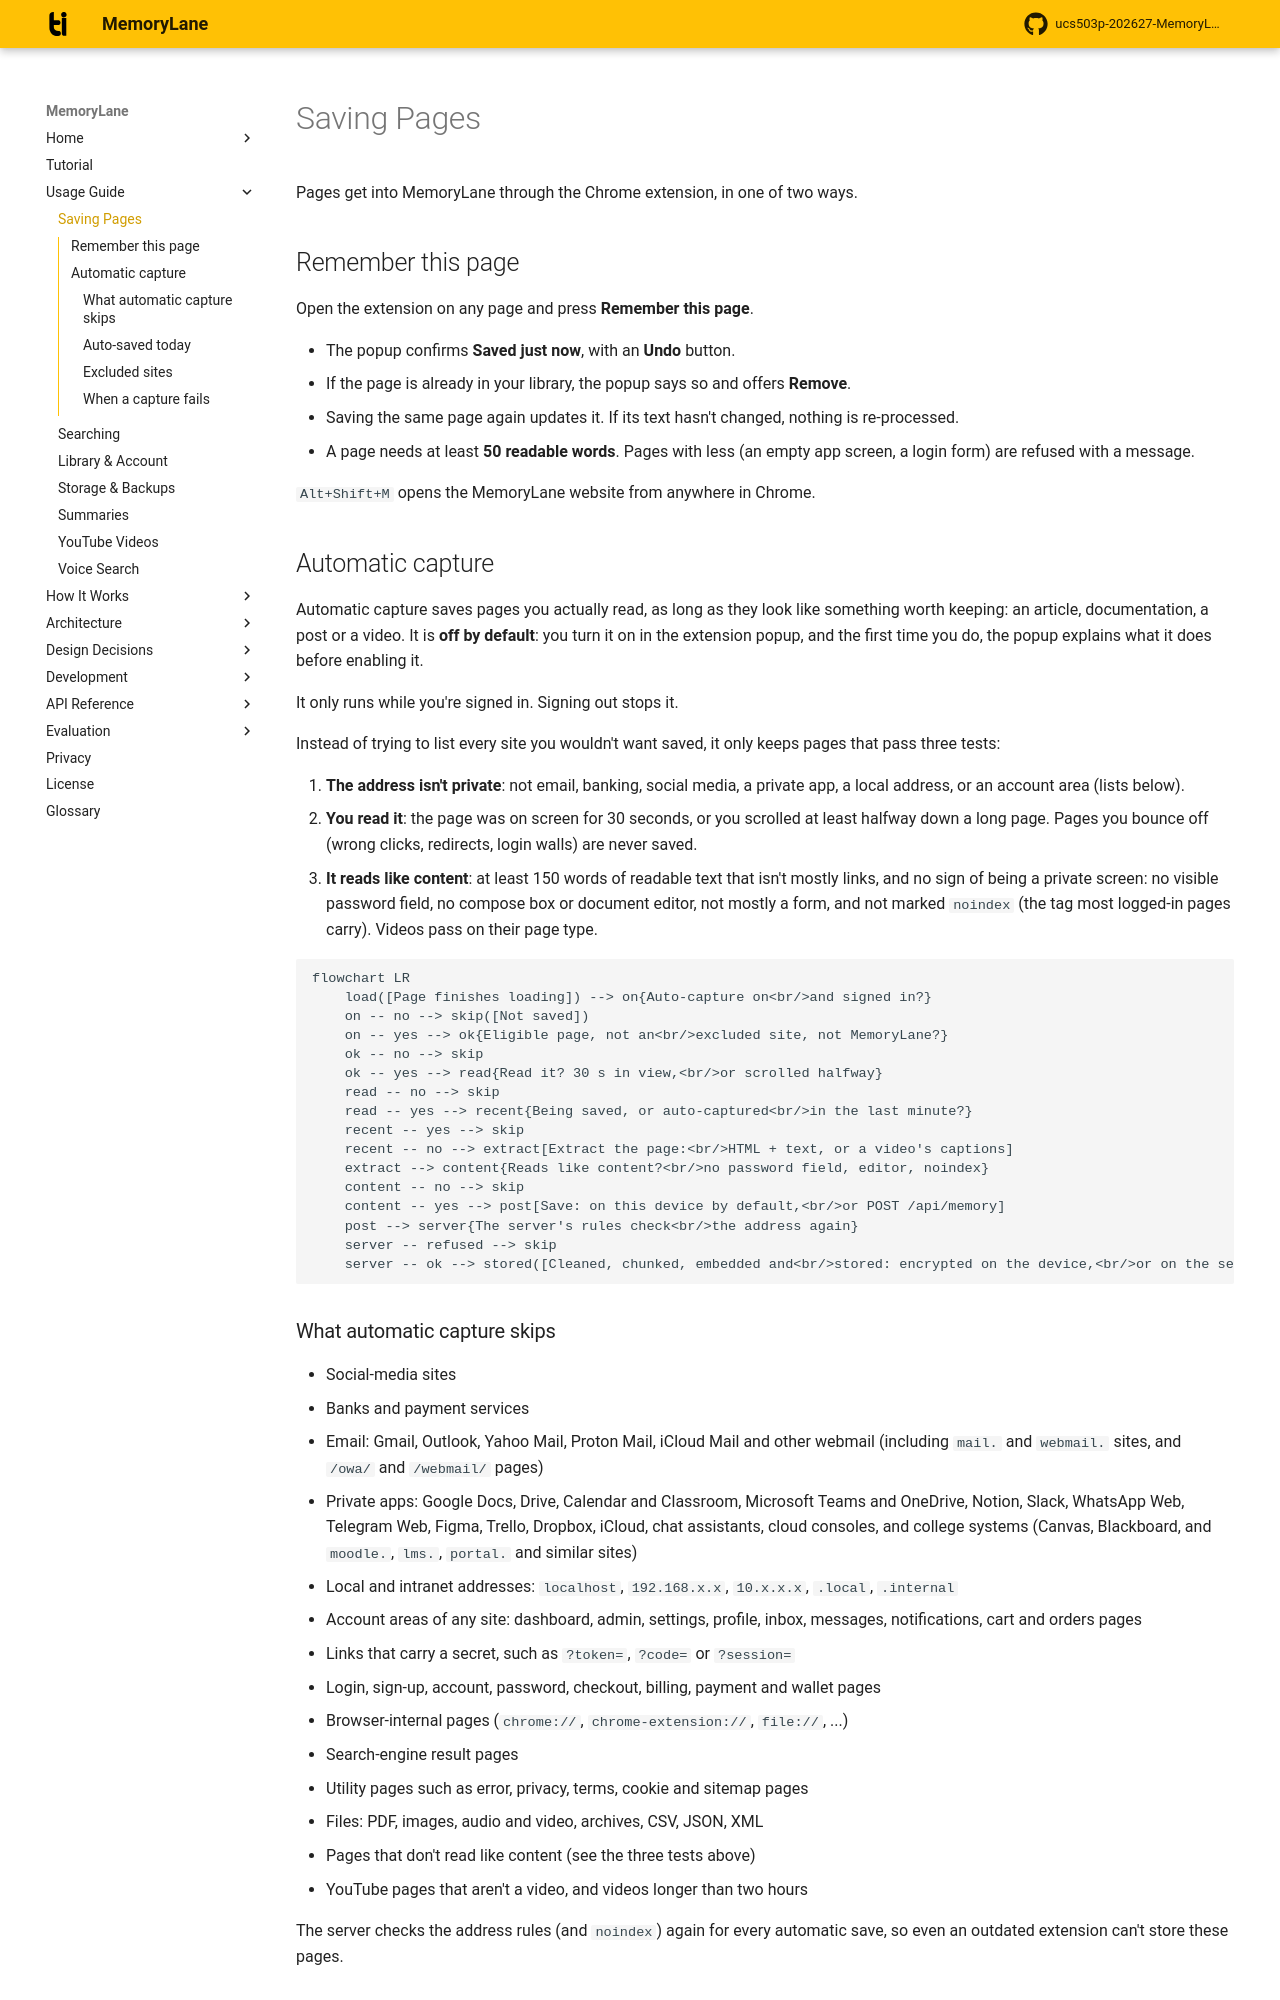

repository: rabeeh18/ucs503p-202627-MemoryLane · page: user-guide/automatic-capture/index.html · generator: mkdocs

# Saving Pages

Pages get into MemoryLane through the Chrome extension, in one of two ways.

## Remember this page

Open the extension on any page and press **Remember this page**.

- The popup confirms **Saved just now**, with an **Undo** button.
- If the page is already in your library, the popup says so and offers **Remove**.
- Saving the same page again updates it. If its text hasn't changed, nothing is re-processed.
- A page needs at least **50 readable words**. Pages with less (an empty app screen, a login form) are refused with a message.

`Alt+Shift+M` opens the MemoryLane website from anywhere in Chrome.

## Automatic capture

Automatic capture saves pages you actually read, as long as they look like something worth keeping: an article, documentation, a post or a video. It is **off by default**: you turn it on in the extension popup, and the first time you do, the popup explains what it does before enabling it.

It only runs while you're signed in. Signing out stops it.

Instead of trying to list every site you wouldn't want saved, it only keeps pages that pass three tests:

1. **The address isn't private**: not email, banking, social media, a private app, a local address, or an account area (lists below).
2. **You read it**: the page was on screen for 30 seconds, or you scrolled at least halfway down a long page. Pages you bounce off (wrong clicks, redirects, login walls) are never saved.
3. **It reads like content**: at least 150 words of readable text that isn't mostly links, and no sign of being a private screen: no visible password field, no compose box or document editor, not mostly a form, and not marked `noindex` (the tag most logged-in pages carry). Videos pass on their page type.

```mermaid
flowchart LR
    load([Page finishes loading]) --> on{Auto-capture on<br/>and signed in?}
    on -- no --> skip([Not saved])
    on -- yes --> ok{Eligible page, not an<br/>excluded site, not MemoryLane?}
    ok -- no --> skip
    ok -- yes --> read{Read it? 30 s in view,<br/>or scrolled halfway}
    read -- no --> skip
    read -- yes --> recent{Being saved, or auto-captured<br/>in the last minute?}
    recent -- yes --> skip
    recent -- no --> extract[Extract the page:<br/>HTML + text, or a video's captions]
    extract --> content{Reads like content?<br/>no password field, editor, noindex}
    content -- no --> skip
    content -- yes --> post[Save: on this device by default,<br/>or POST /api/memory]
    post --> server{The server's rules check<br/>the address again}
    server -- refused --> skip
    server -- ok --> stored([Cleaned, chunked, embedded and<br/>stored: encrypted on the device,<br/>or on the server])
```
